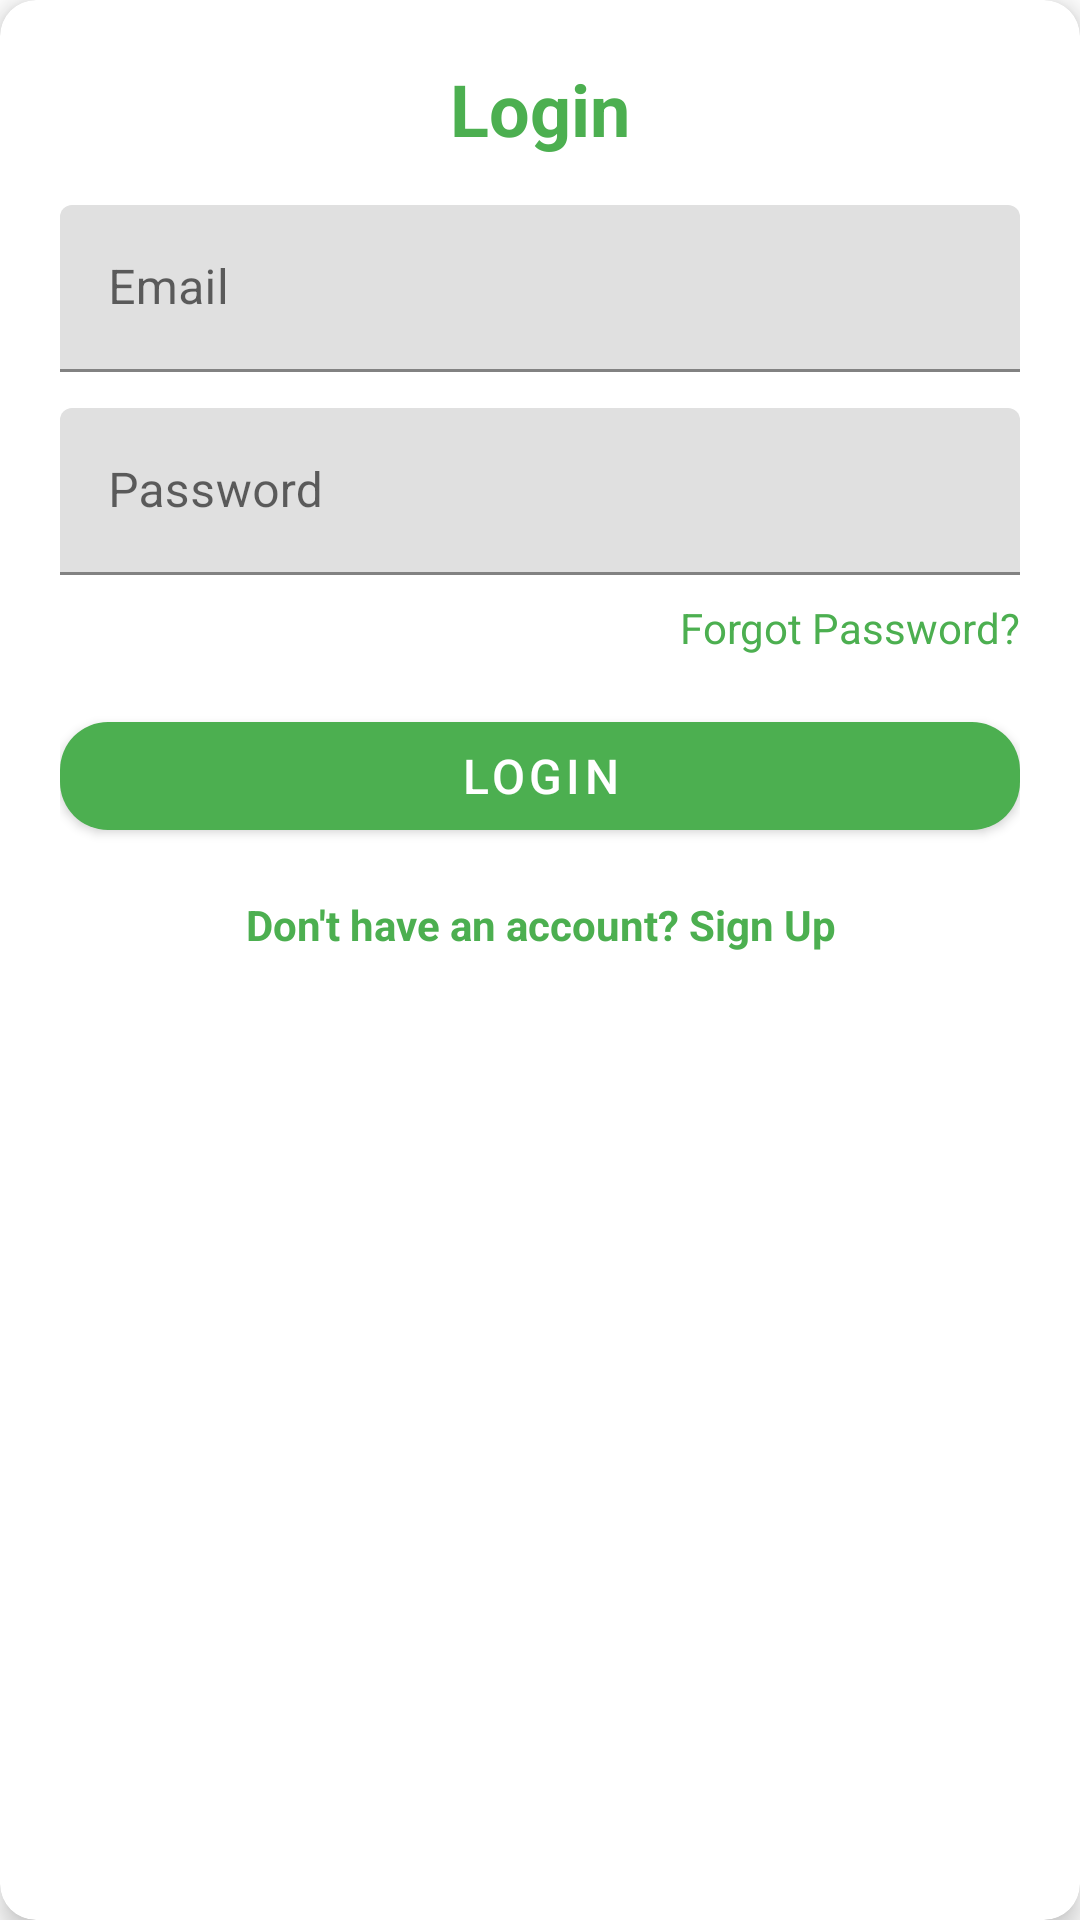

The Android layout XML behind this screen, and the referenced resources:
<!-- AndroidManifest.xml: application theme Theme.TehTeksi -->
<!-- res/layout/layout_login.xml -->
<?xml version="1.0" encoding="utf-8"?>
<androidx.cardview.widget.CardView
    xmlns:android="http://schemas.android.com/apk/res/android"
    xmlns:app="http://schemas.android.com/apk/res-auto"
    android:layout_width="match_parent"
    android:layout_height="wrap_content"
    android:layout_gravity="center"
    android:layout_margin="16dp"
    android:background="@color/whiteCardColor"
    app:cardCornerRadius="12dp"
    app:cardElevation="5dp"
    android:id="@+id/loginLayout">

    <LinearLayout
        android:layout_width="match_parent"
        android:layout_height="wrap_content"
        android:orientation="vertical"
        android:padding="20dp"
        android:gravity="center_horizontal">

        <TextView
            android:layout_width="wrap_content"
            android:layout_height="wrap_content"
            android:text="Login"
            android:textSize="24sp"
            android:textStyle="bold"
            android:textColor="@color/primaryTextColor"
            android:layout_marginBottom="16dp" />

        <com.google.android.material.textfield.TextInputLayout
            android:id="@+id/textInputEmail"
            android:layout_width="match_parent"
            android:layout_height="wrap_content"
            android:layout_marginBottom="12dp">

            <com.google.android.material.textfield.TextInputEditText
                android:id="@+id/editTextEmail"
                android:layout_width="match_parent"
                android:layout_height="wrap_content"
                android:hint="@string/login_email_hint"
                android:inputType="textEmailAddress"
                android:maxLines="1"/>
        </com.google.android.material.textfield.TextInputLayout>

        <com.google.android.material.textfield.TextInputLayout
            android:id="@+id/textInputPassword"
            android:layout_width="match_parent"
            android:layout_height="wrap_content"
            android:layout_marginBottom="8dp">

            <com.google.android.material.textfield.TextInputEditText
                android:id="@+id/editTextPassword"
                android:layout_width="match_parent"
                android:layout_height="wrap_content"
                android:hint="@string/login_password_hint"
                android:inputType="textPassword"
                android:maxLines="1"/>
        </com.google.android.material.textfield.TextInputLayout>

        <TextView
            android:id="@+id/forgotPassword"
            android:layout_width="wrap_content"
            android:layout_height="wrap_content"
            android:text="Forgot Password?"
            android:textColor="@color/primaryTextColor"
            android:textSize="14sp"
            android:layout_gravity="end" />

        <com.google.android.material.button.MaterialButton
            android:id="@+id/cirLoginButton"
            android:layout_width="match_parent"
            android:layout_height="wrap_content"
            android:text="Login"
            android:layout_marginTop="16dp"
            android:textColor="@android:color/white"
            android:textSize="16sp"
            app:cornerRadius="16dp"
            app:iconPadding="12dp"
            app:backgroundTint="@color/colorPrimary" />

        <TextView
            android:id="@+id/signupText"
            android:layout_width="wrap_content"
            android:layout_height="wrap_content"
            android:text="@string/login_signup_hint"
            android:textColor="@color/primaryTextColor"
            android:textStyle="bold"
            android:textAlignment="center"
            android:layout_marginTop="16dp"/>

    </LinearLayout>
</androidx.cardview.widget.CardView>
<!-- resources referenced by this layout -->
<resources>
  <color name="colorPrimary">#4CAF50</color>
  <color name="primaryTextColor">#4CAF50</color>
  <color name="whiteCardColor">#fff</color>
  <string name="login_email_hint">Email</string>
  <string name="login_password_hint">Password</string>
  <string name="login_signup_hint">Don\'t have an account? Sign Up</string>
  <style name="Theme.TehTeksi" parent="Theme.MaterialComponents.DayNight.NoActionBar">
          
          <item name="colorPrimary">@color/colorPrimary</item>
          <item name="colorPrimaryVariant">@color/colorPrimaryDark</item>
          <item name="colorOnPrimary">@color/white</item>
  
          
          <item name="colorSecondary">@color/teal_200</item>
          <item name="colorSecondaryVariant">@color/teal_700</item>
          <item name="colorOnSecondary">@color/black</item>
  
          
          <item name="android:statusBarColor">@color/colorPrimary</item>
  
          
          <item name="android:textColor">@android:color/black</item>
          <item name="android:textColorPrimary">@android:color/black</item>
          <item name="android:textColorSecondary">@android:color/black</item>
          <item name="android:textColorHint">@android:color/darker_gray</item>
          <item name="android:textColorTertiary">@android:color/darker_gray</item>
  
          <item name="android:windowSplashScreenAnimatedIcon">@drawable/fix</item>
          <item name="android:windowSplashScreenBackground">@android:color/transparent</item>
          <item name="android:windowSplashScreenIconBackgroundColor">@android:color/transparent</item>
      </style>
  <color name="colorPrimaryDark">#388E3C</color>
  <color name="white">#FFFFFFFF</color>
  <color name="teal_200">#FF03DAC5</color>
  <color name="teal_700">#FF018786</color>
  <color name="black">#FF000000</color>
  <!-- drawable fix: png bitmap (drawable, 91070 bytes) -->
</resources>
